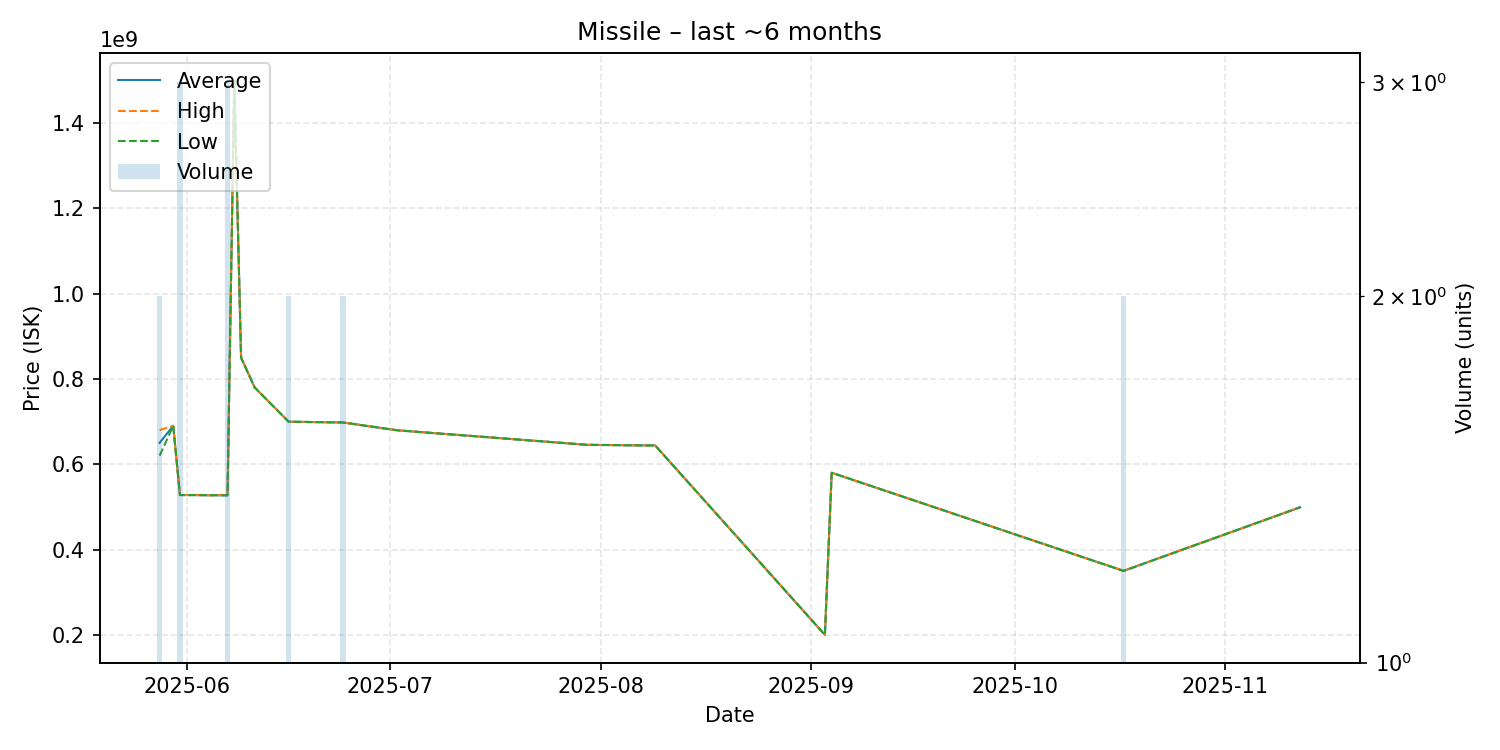

Source data for this figure (header and first rows):
date, average, highest, lowest, order_count, volume
2025-05-28, 650000000, 680000000, 620000000, 2, 2
2025-05-30, 690000000, 690000000, 690000000, 1, 1
2025-05-31, 527700000, 527750000, 527650000, 3, 3
2025-06-02, 527600000, 527600000, 527600000, 1, 1
2025-06-03, 527500000, 527500000, 527500000, 1, 1
2025-06-04, 527200000, 527200000, 527200000, 1, 1
2025-06-05, 527200000, 527200000, 527200000, 1, 1
2025-06-07, 527233333, 528000000, 526850000, 3, 3
2025-06-08, 1499000000, 1499000000, 1499000000, 1, 1
2025-06-09, 849900000, 849900000, 849900000, 1, 1
2025-06-11, 779900000, 779900000, 779900000, 1, 1
2025-06-16, 699700000, 699700000, 699700000, 1, 2
2025-06-22, 698200000, 698200000, 698200000, 1, 1
2025-06-24, 697850000, 697900000, 697800000, 2, 2
2025-07-02, 679500000, 679500000, 679500000, 1, 1
2025-07-30, 645400000, 645400000, 645400000, 1, 1
2025-08-01, 645100000, 645100000, 645100000, 1, 1
2025-08-06, 644200000, 644200000, 644200000, 1, 1
2025-08-09, 643900000, 643900000, 643900000, 1, 1
2025-09-03, 199900000, 199900000, 199900000, 1, 1
2025-09-04, 580000000, 580000000, 580000000, 1, 1
2025-10-17, 349950000, 350000000, 349900000, 2, 2
2025-11-12, 499000000, 499000000, 499000000, 1, 1
